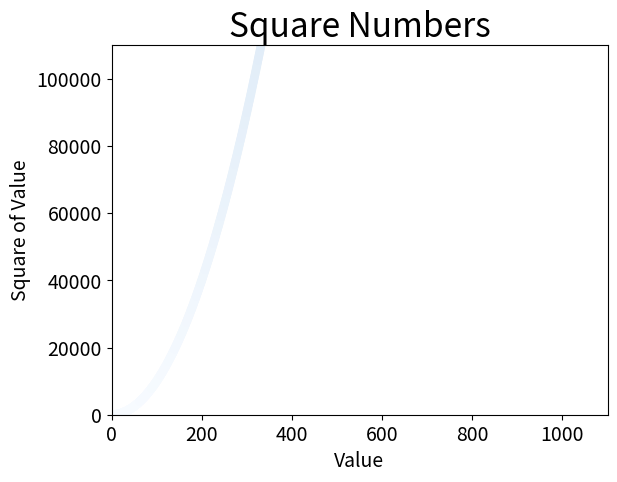

Recreate this plot in Python.
import matplotlib.pyplot as plt

x_values = list(range(1, 1001))
y_values = [x**2 for x in x_values]
plt.scatter(x_values, y_values, c=y_values, cmap=plt.cm.Blues, edgecolor='none', s=40)

# set chart title and label axes.
plt.title("Square Numbers", fontsize=24)
plt.xlabel("Value", fontsize=14)
plt.ylabel("Square of Value", fontsize=14)

#Set size of tick labels.
plt.tick_params(axis='both', which='major', labelsize=14)

#Set the range for each axis.
plt.axis([0, 1100, 0, 110000])


plt.savefig('squares_plot.png', bbox_inches='tight')
